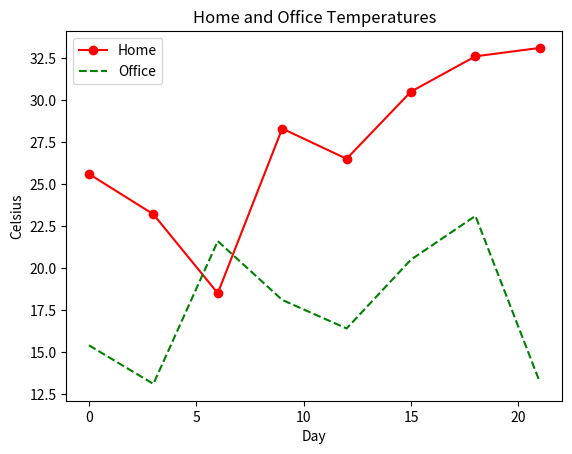

Generate this figure with matplotlib:
import matplotlib.pyplot as plt

days = range(0, 22, 3)
celsius1 = [25.6, 23.2, 18.5, 28.3, 26.5, 30.5, 32.6, 33.1]
celsius2 = [15.4, 13.1, 21.6, 18.1, 16.4, 20.5, 23.1, 13.2]

plt.plot(days, celsius1, "r-o", label="Home")
plt.plot(days, celsius2, "g--", label="Office")
plt.legend()
plt.xlabel("Day")
plt.ylabel("Celsius")
plt.title("Home and Office Temperatures")
plt.show()
